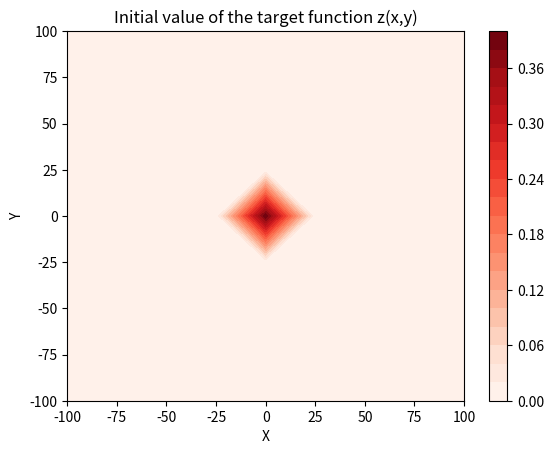
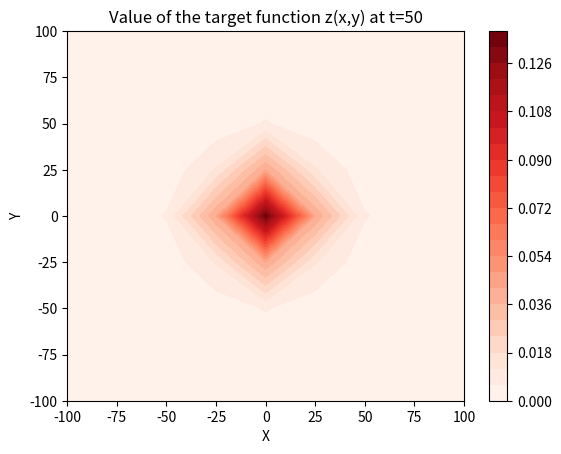
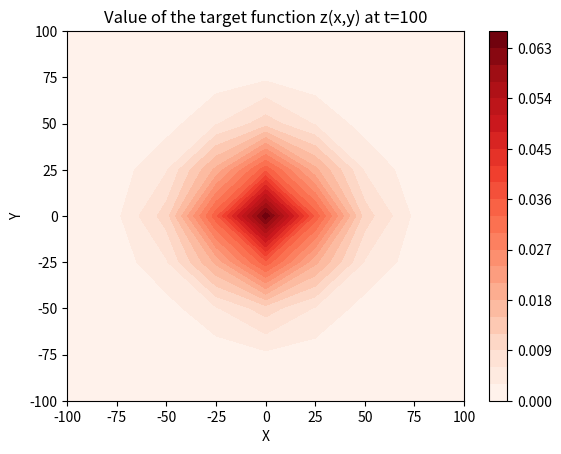
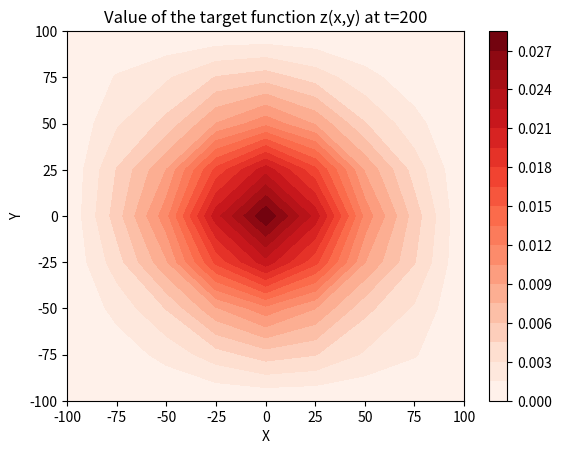

Write Python code to recreate these figures, in order.
# -*- coding: utf-8 -*-
"""
Created on Mon Aug  5 15:32:21 2019

Implementation of the Alternating Direction Implicit Method for
2D Crank-Nicholson Scheme.

[redacted]
in "Lecture 36 - The Crank - Nicholson Scheme For Two Spatial Variables"

url: https://www.youtube.com/watch?v=yCwFBeUk1_E

I will use a 2D heat equation as an example on which to implement this method.

Much of this code, notably the code for generating the LHS and RHS matrices, is copy/pasted from
lesson_11_09_crank_nicholson_heat_eq.py.

[redacted]
"""

import numpy as np
import matplotlib.pyplot as plt
from scipy.sparse import diags

x_min = -100.0
x_max = 100.0
y_min = -100.0
y_max = 100.0
n = 9 # number of nodes along the domain
num_interior_nodes = (n-2) * (n-2)
h = (x_max - x_min) / (n-1) # we will have the same distance between nodes along the x and y directions
dt = 1.0 # timestemp in seconds

f = lambda x, y: 1/np.sqrt(2*np.pi) * np.exp(-0.5 * ((x**2)+(y**2))) # initial condition
x = np.linspace(x_min, x_max, n)
y = np.linspace(y_min, y_max, n)
x_grid, y_grid = np.meshgrid(x, y)
z_t0 = f(x_grid, y_grid)

plt.figure()
plt.contourf(x_grid, y_grid, z_t0, 25, cmap = "Reds")
plt.title("Initial value of the target function z(x,y)")
plt.xlabel("X")
plt.ylabel("Y")
plt.colorbar()

# boundary conditions
left_bound = z_t0[x_grid == x.min()]
right_bound = z_t0[x_grid == x.max()]
top_bound = z_t0[y_grid == y.max()]
bottom_bound = z_t0[y_grid == y.min()]

# corresponds to lambda in the lectures of Prof. Kumar
# used in constructing the matrices for LHS and RHS of the iteration equation

lam = dt/(h**2)

def get_RHS_mat(num_nodes):
    """
    Function to get the matrix to compute from vector z_t the RHS of the iteration equation.
    """
    main_diag = np.repeat(1-(4*lam), num_nodes)
    first_sub_diag = np.repeat(2*lam, num_nodes-1)
    RHS_mat = diags([first_sub_diag, main_diag, first_sub_diag], [-1, 0, 1])

    return RHS_mat

def get_LHS_mat(num_nodes):
    """
    Function to construct the matrix for the LHS of the iteration equation.

    """
    main_diag = np.repeat(1+(4*lam), num_nodes)
    first_sub_diag = np.repeat(-2*lam, num_nodes-1)
    LHS_mat = diags([first_sub_diag, main_diag, first_sub_diag], [-1, 0, 1])

    return LHS_mat

def get_w_t(z, n, RHS_mat):
    """
    Construct w, the vector on the RHS of the iteration equation, for the first of the two alternating directions. I.e. where we are computing (d^2)z/dy^2 at t+(1/2) based on (d^2)z/dx^2 at t.
    """

    interior_nodes = z[1:(n-1), 1:(n-1)].copy() # this is a square array of shape (n-2) x (n-2)
    v = interior_nodes.flatten()
    w = RHS_mat.dot(v)
    w_sq = w.reshape((n-2, n-2))

    # add boundary conditions on left and right boundaries (since we are handling (d^2)z/dx^2 at this stage)
    w_sq[:,0] += 2*lam * left_bound[1:(n-1)]
    w_sq[:,(n-3)] += 2*lam * right_bound[1:(n-1)]
    w = w_sq.flatten()

    return w

def get_w_t_half(z, n, RHS_mat):
    """
    Construct w, the vector on the RHS of the iteration equation, for the second of the two alternating directions. I.e. where we are computing (d^2)z/dx^2 at t+1 based on (d^2)z/dy^2 at t+(1/2).
    """

    interior_nodes = z[1:(n-1), 1:(n-1)].copy() # this is a square array of shape (n-2) x (n-2)
    v = interior_nodes.flatten()
    w = RHS_mat.dot(v)
    w_sq = w.reshape((n-2), (n-2))

    # # add boundary conditions on bottom and top boundaries (since we are handling (d^2)z/dy^2 at this stage)
    w_sq[0, :] += 2*lam * bottom_bound[1:(n-1)]
    w_sq[(n-3), :] += 2*lam * top_bound[1:(n-1)]

    # in keeping with the "Alternating direction" idea, transpose the interior_nodes array
    w_sq = w_sq.T

    w = w_sq.flatten()
    return w

LHS_mat = get_LHS_mat(num_interior_nodes)
LHS_inv = np.linalg.inv(LHS_mat.toarray())
RHS_mat = get_RHS_mat(num_interior_nodes)
z = z_t0

times_to_plot = [0, 50, 100, 200]
for k in range(200):

    # first of the two "alternating directions"

    w_t = get_w_t(z, n, RHS_mat)
    interior_nodes = LHS_inv.dot(w_t)

    z = np.empty((n,n))
    z[1:(n-1), 1:(n-1)] = interior_nodes.reshape((n-2, n-2))

    # impose boundary conditions
    z[x_grid == x.min()] = left_bound
    z[x_grid == x.max()] = right_bound
    z[y_grid == y.max()] = top_bound
    z[y_grid == y.min()] = bottom_bound

#    # plot z
#    plt.figure()
#    plt.contourf(x_grid, y_grid, z, 25, cmap = "Reds")
#    plt.title("Value of the target function z(x,y) at t=1/2")
#    plt.xlabel("X")
#    plt.ylabel("Y")
#    plt.colorbar()

    # second of the two "alternating directions

    w_t_half = get_w_t_half(z, n, RHS_mat)
    interior_nodes = LHS_inv.dot(w_t_half)

    z = np.empty((n,n))
    z[1:(n-1), 1:(n-1)] = interior_nodes.T.reshape((n-2, n-2))

    # impose boundary conditions
    z[x_grid == x.min()] = left_bound
    z[x_grid == x.max()] = right_bound
    z[y_grid == y.max()] = top_bound
    z[y_grid == y.min()] = bottom_bound

    # plot z
    t = k+1
    if t in times_to_plot:
        plt.figure()
        plt.contourf(x_grid, y_grid, z, 25, cmap = "Reds")
        plt.title("Value of the target function z(x,y) at t=" + str(t))
        plt.xlabel("X")
        plt.ylabel("Y")
        plt.colorbar()

